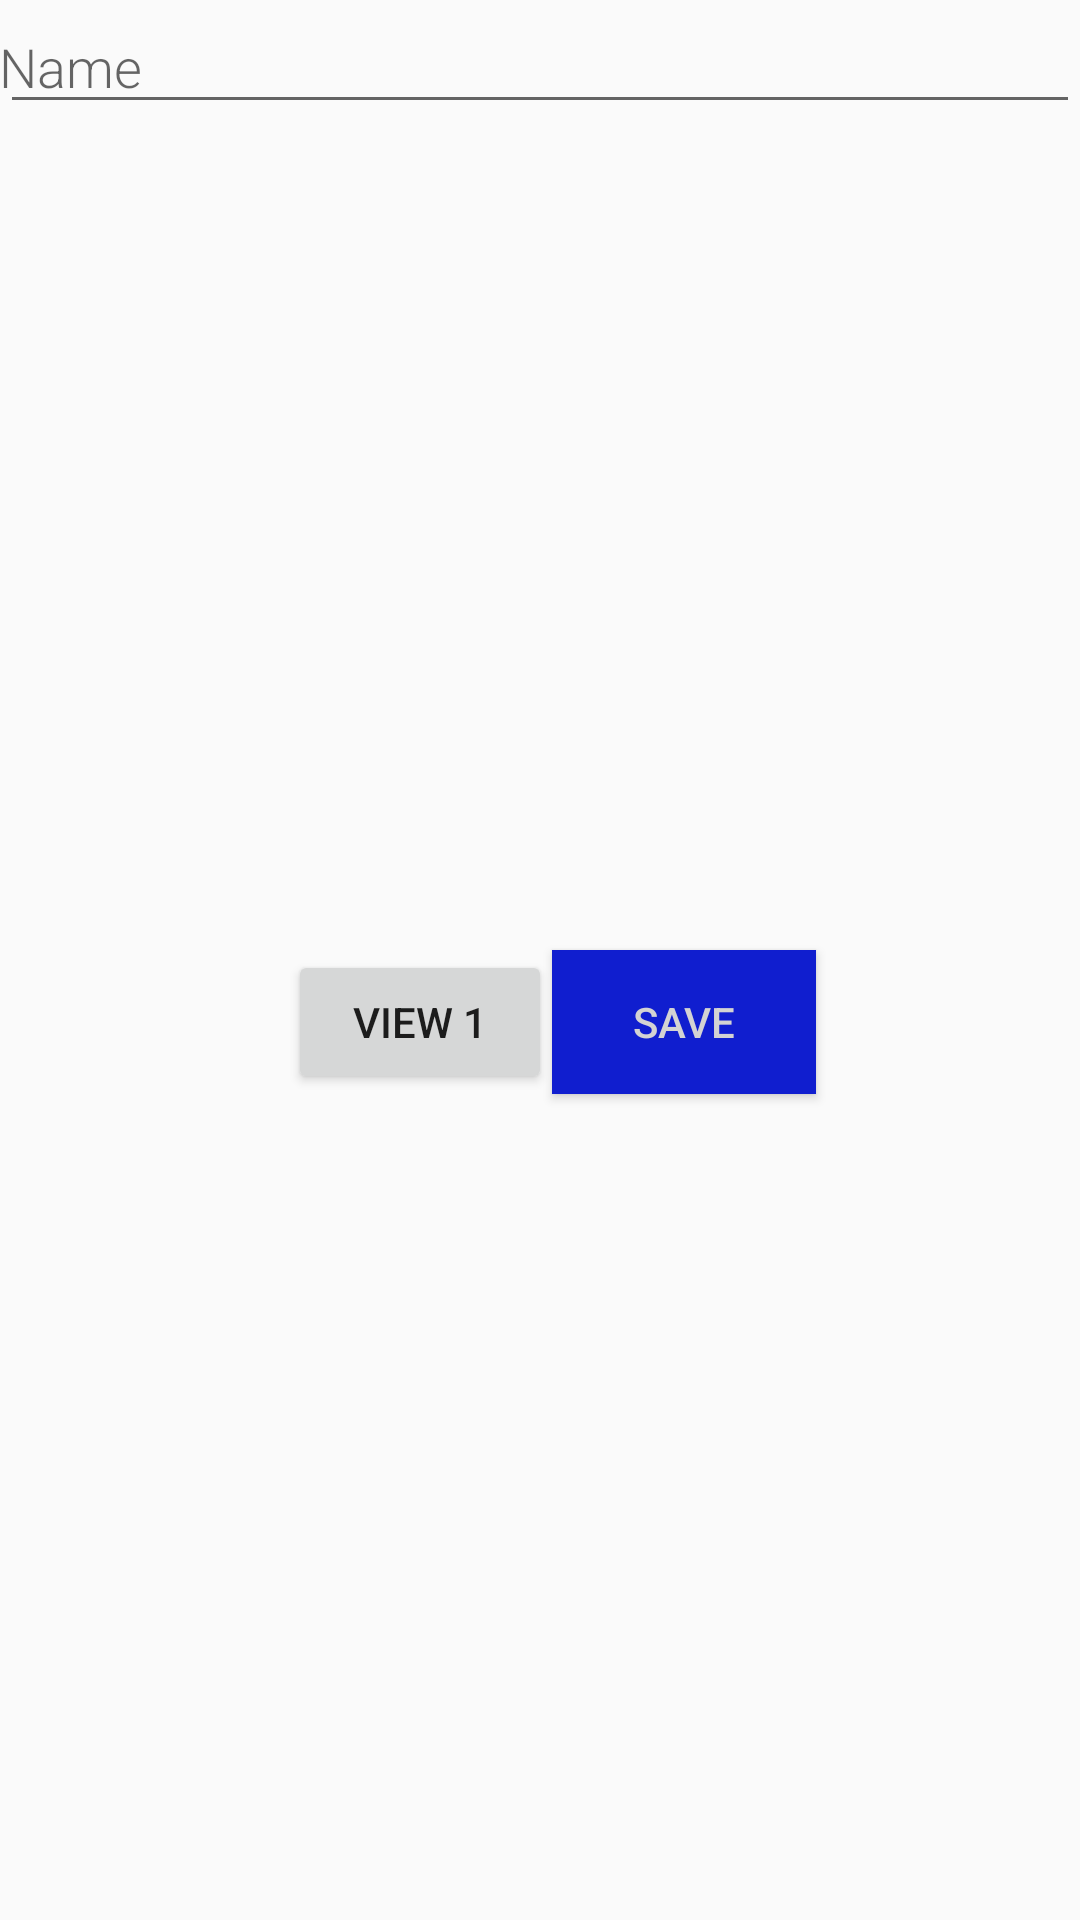

Produce the Android XML layout that renders to this screen, including the resource entries it uses.
<!-- AndroidManifest.xml: application theme AppTheme -->
<!-- res/layout/activity_new_quote.xml -->
<?xml version="1.0" encoding="utf-8"?>
<androidx.constraintlayout.widget.ConstraintLayout xmlns:android="http://schemas.android.com/apk/res/android"
    xmlns:app="http://schemas.android.com/apk/res-auto"
    android:orientation="vertical"
    android:layout_width="match_parent"
    android:layout_height="match_parent">

    <EditText
        android:id="@+id/edit_quote"
        android:layout_width="match_parent"
        android:layout_height="wrap_content"
        android:fontFamily="sans-serif-light"
        android:hint="@string/hint_word"
        android:inputType="textAutoComplete"
        android:padding="@dimen/small_padding"
        android:textSize="18sp"
        app:layout_constraintTop_toTopOf="parent" />

    <Button
        android:id="@+id/button1"
        android:layout_width="wrap_content"
        android:layout_height="wrap_content"
        android:text="View 1"
        app:layout_constraintBottom_toBottomOf="parent"

        app:layout_constraintVertical_chainStyle="packed"
        app:layout_constraintEnd_toStartOf="@+id/button_save"
        app:layout_constraintLeft_toLeftOf="parent"
        app:layout_constraintTop_toBottomOf="@id/edit_quote" />


    <Button
        android:id="@+id/button_save"
        android:layout_width="wrap_content"
        android:layout_height="wrap_content"
        android:background="@color/colorPrimary"
        android:text="@string/button_save"
        android:textColor="@color/buttonLabel"
        app:layout_constraintBottom_toBottomOf="parent"
        app:layout_constraintRight_toRightOf="parent"
        app:layout_constraintLeft_toLeftOf="@+id/button1"
        app:layout_constraintTop_toBottomOf="@id/edit_quote"
        app:layout_constraintVertical_chainStyle="packed" />



</androidx.constraintlayout.widget.ConstraintLayout>
<!-- resources referenced by this layout -->
<resources>
  <color name="buttonLabel">#d3d3d3</color>
  <color name="colorPrimary">#101ECF</color>
  <string name="button_save">Save</string>
  <string name="hint_word">Name</string>
  <style name="AppTheme" parent="Theme.AppCompat.Light.DarkActionBar">
          <item name="windowNoTitle">true</item>
  
          <item name="android:windowContentTransitions">true</item>
          
          <item name="android:textAppearance">@android:style/TextAppearance.Large</item>
      </style>
</resources>
